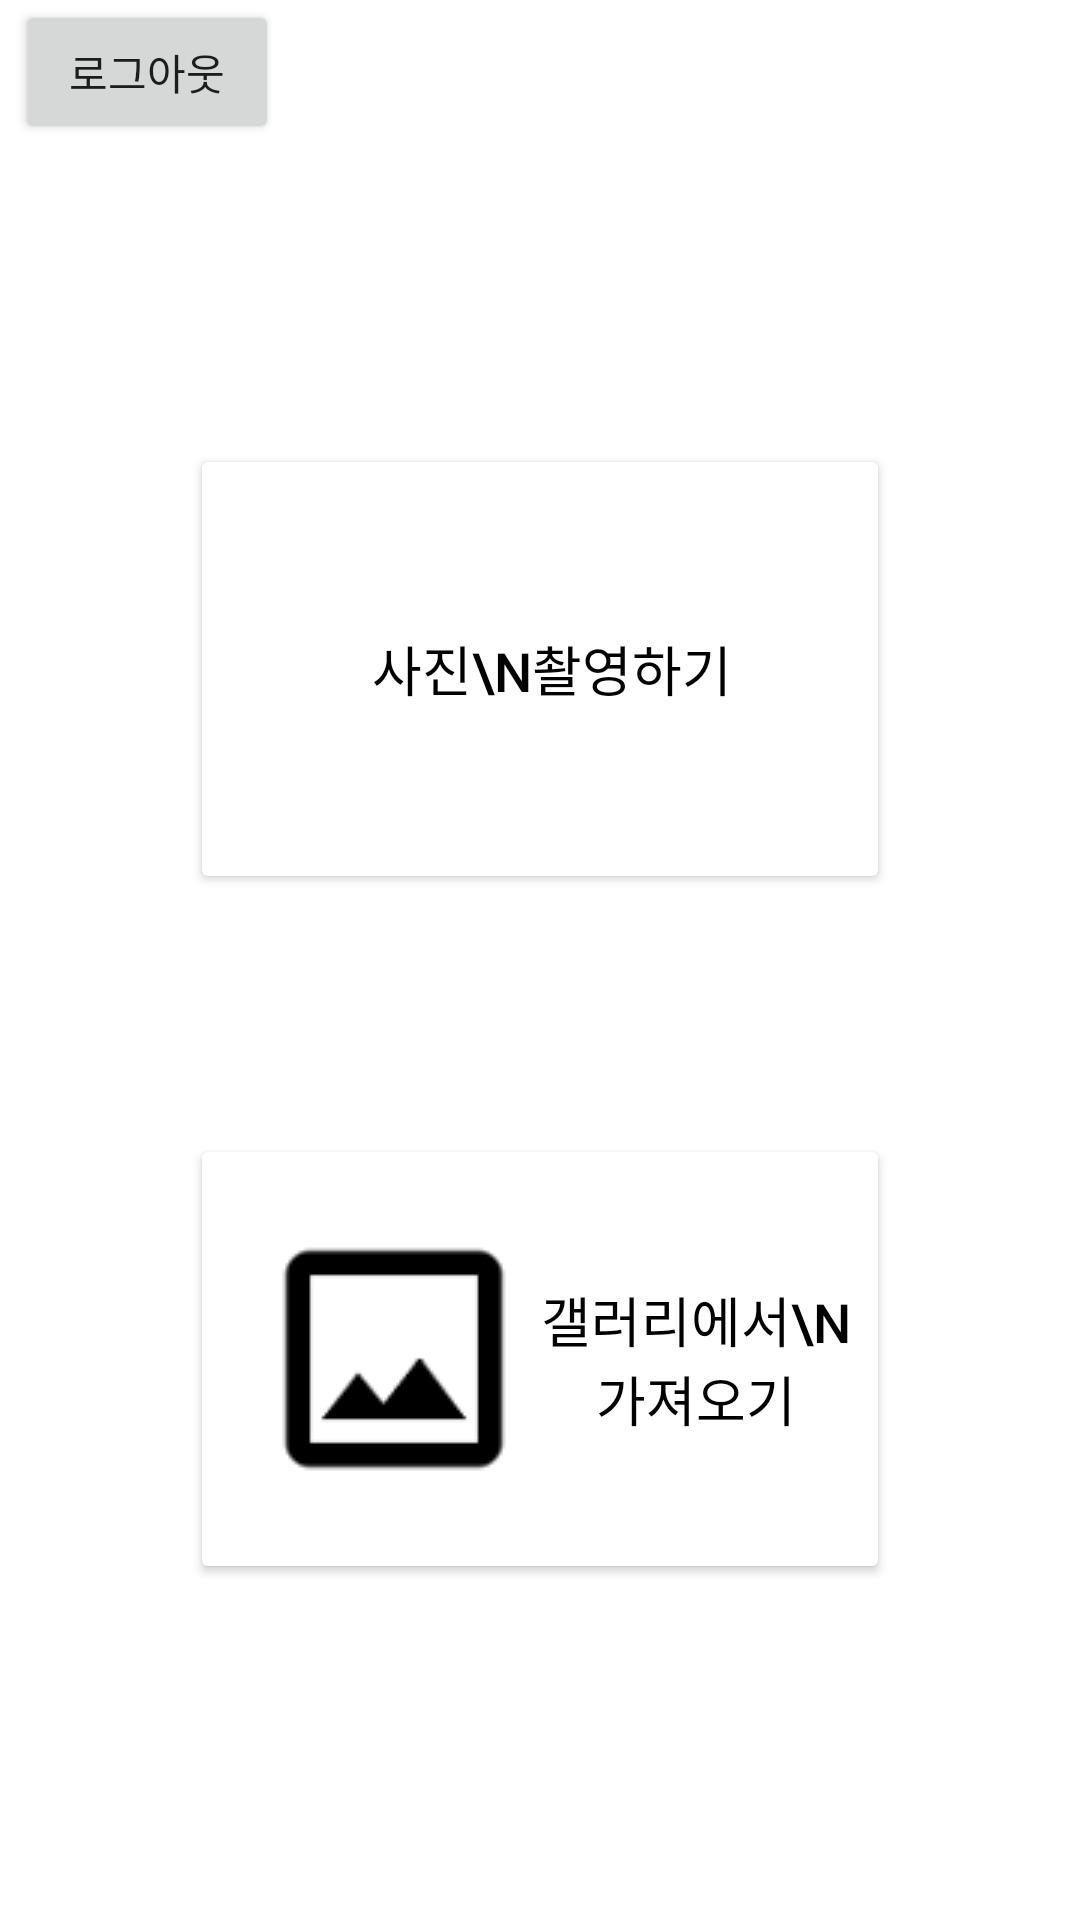

Reconstruct the res/layout file that produces this screen, plus the resources it refers to.
<!-- AndroidManifest.xml: application theme Theme.TurtleNeckDiagnosticApplication -->
<!-- res/layout/activity_choose.xml -->
<?xml version="1.0" encoding="utf-8"?>
<RelativeLayout xmlns:android="http://schemas.android.com/apk/res/android"
    xmlns:app="http://schemas.android.com/apk/res-auto"
    xmlns:tools="http://schemas.android.com/tools"
    android:layout_width="match_parent"
    android:layout_height="match_parent">

    <LinearLayout
        android:layout_width="match_parent"
        android:layout_height="match_parent"
        android:orientation="vertical">

        <Button
            android:id="@+id/logoutButton"
            android:layout_width="wrap_content"
            android:layout_height="wrap_content"
            android:layout_gravity="left|top"
            android:layout_marginStart="5sp"
            android:layout_marginLeft="5sp"
            android:text="로그아웃" />

        <LinearLayout
            android:layout_width="match_parent"
            android:layout_height="match_parent"
            android:orientation="vertical">

            <Button
                android:id="@+id/cameraButton"
                android:layout_width="700px"
                android:layout_height="450px"
                android:layout_gravity="center"
                android:layout_marginTop="100dp"
                android:drawableLeft="@drawable/camera"
                android:paddingLeft="20dp"
                android:text="사진\n촬영하기"
                android:textColor="@color/black"
                android:textSize="18sp"
                app:backgroundTint="@color/white"
                app:cornerRadius="12dp"
                app:strokeColor="@color/purple_500"
                app:strokeWidth="2dp" />

            <Button
                android:id="@+id/galleryButton"
                android:layout_width="700px"
                android:layout_height="450px"
                android:layout_gravity="center"
                android:layout_marginTop="80dp"
                android:drawableLeft="@drawable/gallery"
                android:paddingLeft="20dp"
                android:text="갤러리에서\n가져오기"
                android:textColor="@color/black"
                android:textSize="18sp"
                app:backgroundTint="@color/white"
                app:cornerRadius="12dp"
                app:strokeColor="@color/purple_500"
                app:strokeWidth="2dp" />
        </LinearLayout>
    </LinearLayout>

</RelativeLayout>
<!-- resources referenced by this layout -->
<resources>
  <!-- drawable gallery: png bitmap (drawable, 1504 bytes) -->
  <style name="Theme.TurtleNeckDiagnosticApplication" parent="Theme.MaterialComponents.DayNight.DarkActionBar">
          
          <item name="colorPrimary">@color/purple_500</item>
          <item name="colorPrimaryVariant">@color/purple_700</item>
          <item name="colorOnPrimary">@color/white</item>
          
          <item name="colorSecondary">@color/teal_200</item>
          <item name="colorSecondaryVariant">@color/teal_700</item>
          <item name="colorOnSecondary">@color/black</item>
          
          <item name="android:statusBarColor" tools:targetApi="l">?attr/colorPrimaryVariant</item>
          
      </style>
  <!-- not gathered from this repository: default colours our renderer supplied (Android Studio template values) -->
  <color name="purple_500">#FF6200EE</color>
  <color name="purple_700">#FF3700B3</color>
  <color name="teal_200">#FF03DAC5</color>
  <color name="teal_700">#FF018786</color>
  <color name="black">#FF000000</color>
  <color name="white">#FFFFFFFF</color>
</resources>
